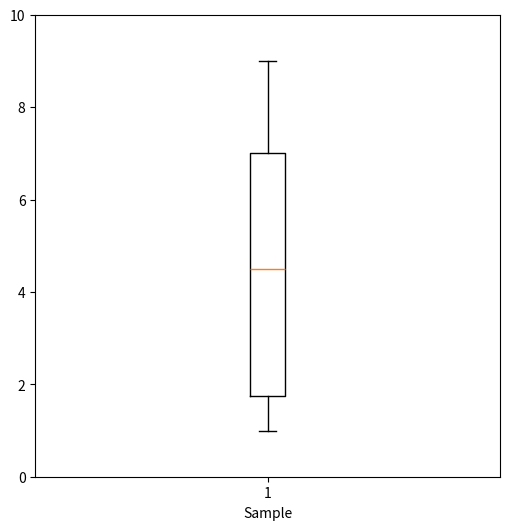
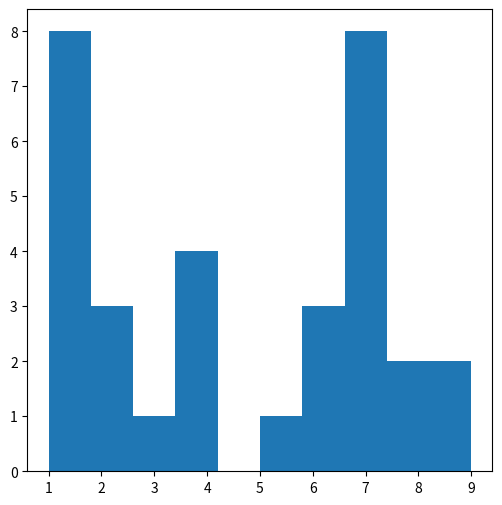

Generate these figures, in order, with matplotlib: (Note: this script raises an exception after producing the figures.)
# -*- coding: utf-8 -*-
"""
Created on Sun Jul  3 15:16:21 2016

[redacted]
"""

import matplotlib.pyplot as plt
import numpy as np
import scipy.stats as stats

fig = plt.figure(figsize=(6,6))
#fig, ax = plt.subplots(figsize=(6,6))
x = np.array([1, 1, 1, 1, 1, 1, 1, 1, 2, 2, 2, 3, 4, 4, 4, 4, 5, 6, 6, 6, 7, 7, 7, 7, 7, 7, 7, 7, 8, 8, 9, 9])
plt.boxplot(x)
plt.xlabel('Sample')
plt.axis([0,2,0,10])
plt.show()


fig =plt.figure(figsize=(6,6))
plt.hist(x,bins=10,normed=True)
plt.xlabel('Numbers')
plt.ylabel('Probability')
plt.show()

fig = plt.figure(figsize=(6,6))
pp = stats.probplot(x,dist='norm',plot=plt)
plt.xlabel('theoretical quantile')
plt.ylabel('sample values')
plt.show()



